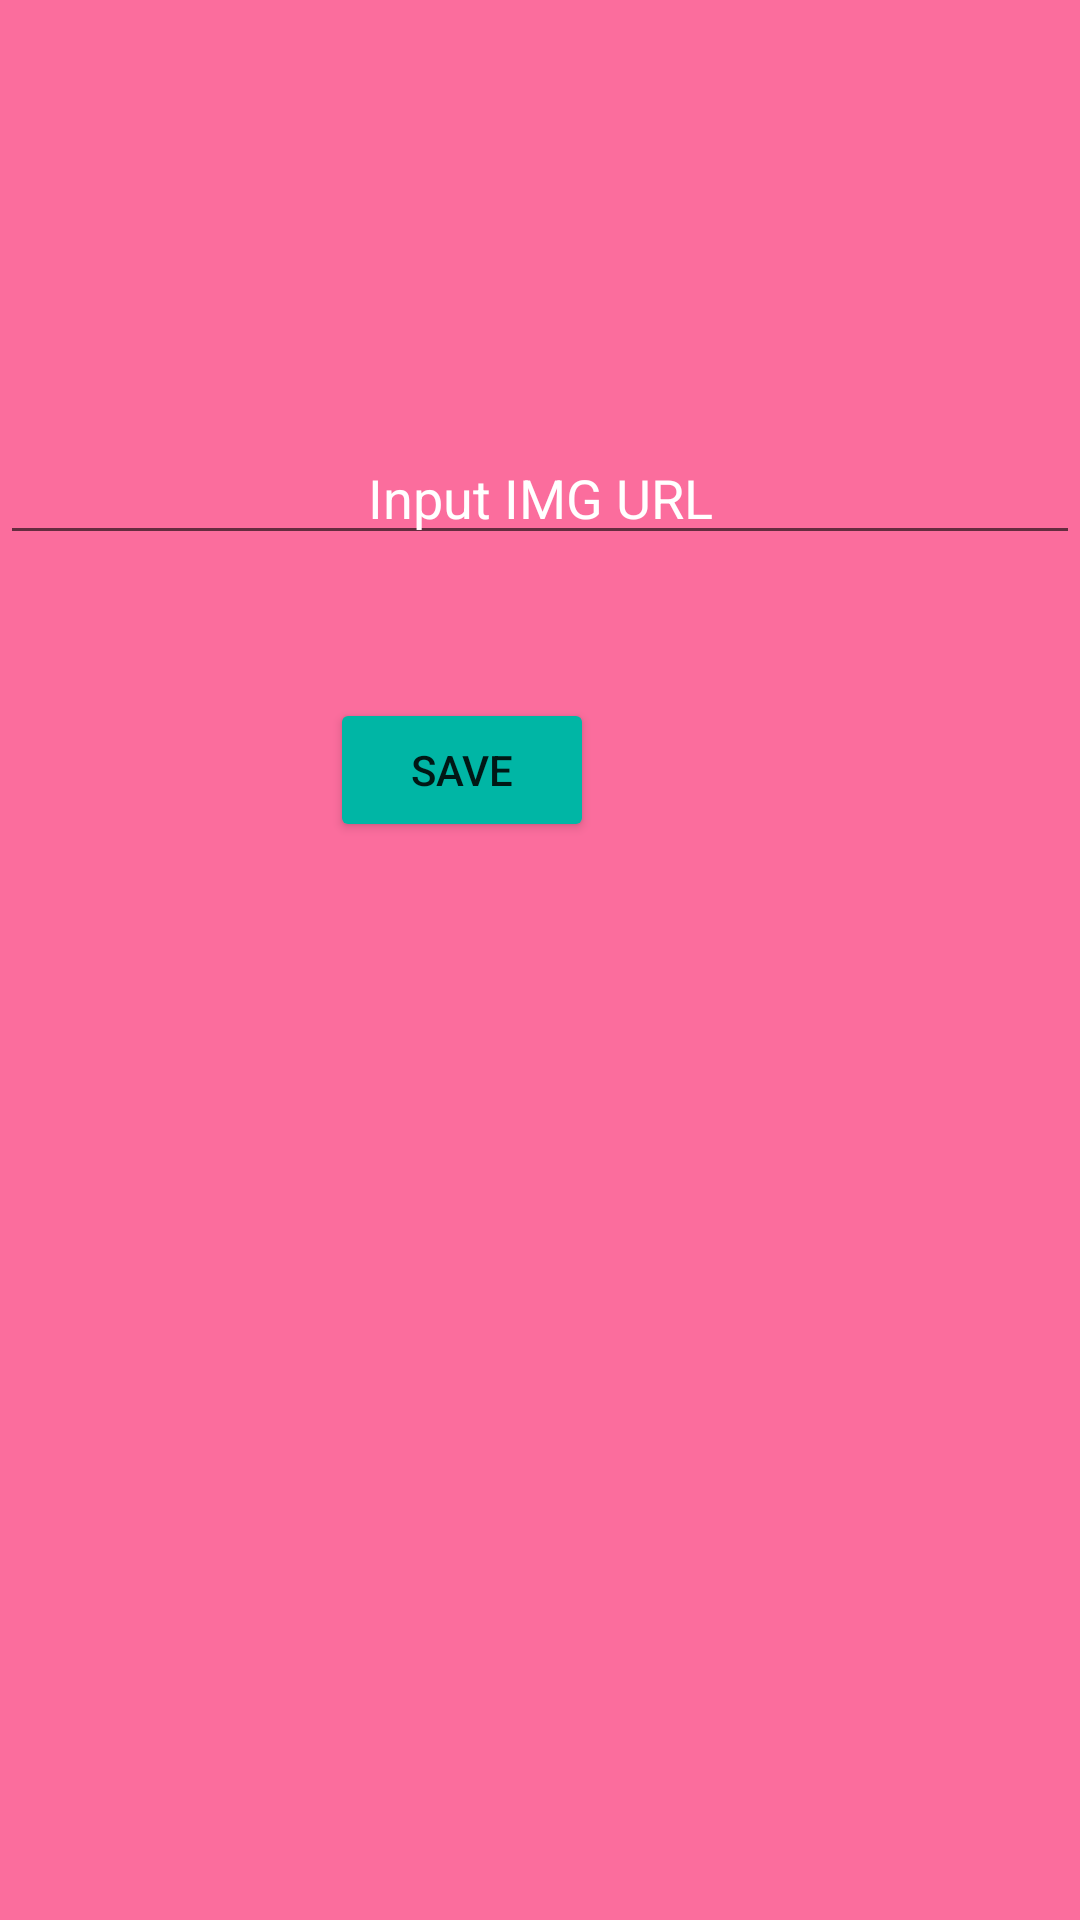

Reconstruct the res/layout file that produces this screen, plus the resources it refers to.
<!-- AndroidManifest.xml: application theme Theme.Vache -->
<!-- res/layout/fragment_first.xml -->
<?xml version="1.0" encoding="utf-8"?>
<androidx.constraintlayout.widget.ConstraintLayout xmlns:android="http://schemas.android.com/apk/res/android"
    android:layout_width="match_parent"
    android:layout_height="match_parent"
    xmlns:app="http://schemas.android.com/apk/res-auto"
    android:background="#FB6D9D">

    <EditText
        android:id="@+id/editText"
        android:layout_width="match_parent"
        android:layout_height="wrap_content"
        android:gravity="center"
        android:hint="Input IMG URL"
        android:textColorHint="@color/white"
        app:layout_constraintBottom_toBottomOf="parent"
        app:layout_constraintEnd_toEndOf="parent"
        app:layout_constraintHorizontal_bias="0.0"
        app:layout_constraintStart_toStartOf="parent"
        app:layout_constraintTop_toTopOf="parent"
        app:layout_constraintVertical_bias="0.24" />

    <Button
        android:id="@+id/button1"
        android:layout_width="wrap_content"
        android:layout_height="wrap_content"
        android:layout_marginStart="145dp"
        android:layout_marginEnd="162dp"
        android:backgroundTint="#00B6A5"
        android:text="Save"
        app:layout_constraintBottom_toBottomOf="parent"
        app:layout_constraintEnd_toEndOf="parent"
        app:layout_constraintHorizontal_bias="1.0"
        app:layout_constraintStart_toStartOf="parent"
        app:layout_constraintTop_toTopOf="parent"
        app:layout_constraintVertical_bias="0.393" />

    <TextView
        android:id="@+id/textView"
        android:layout_width="wrap_content"
        android:layout_height="wrap_content"
        android:layout_marginStart="130dp"
        android:layout_marginTop="5dp"
        android:layout_marginEnd="243dp"
        android:layout_marginBottom="93dp"
        android:text="TextView"
        android:textColor="@color/white"
        app:layout_constraintBottom_toBottomOf="parent"
        app:layout_constraintEnd_toEndOf="parent"
        app:layout_constraintHorizontal_bias="0.6"
        app:layout_constraintStart_toStartOf="parent"
        app:layout_constraintTop_toBottomOf="parent"
        app:layout_constraintVertical_bias="0.119" />





</androidx.constraintlayout.widget.ConstraintLayout>
<!-- resources referenced by this layout -->
<resources>
  <style name="Theme.Vache" parent="Theme.MaterialComponents.DayNight.DarkActionBar">
          
          <item name="colorPrimary">@color/purple_500</item>
          <item name="colorPrimaryVariant">@color/purple_700</item>
          <item name="colorOnPrimary">@color/white</item>
          
          <item name="colorSecondary">@color/teal_200</item>
          <item name="colorSecondaryVariant">@color/teal_700</item>
          <item name="colorOnSecondary">@color/black</item>
          
          <item name="android:statusBarColor" tools:targetApi="l">?attr/colorPrimaryVariant</item>
          
      </style>
  <!-- not gathered from this repository: default colours our renderer supplied (Android Studio template values) -->
  <color name="purple_500">#FF6200EE</color>
  <color name="purple_700">#FF3700B3</color>
  <color name="teal_200">#FF03DAC5</color>
  <color name="teal_700">#FF018786</color>
  <color name="black">#FF000000</color>
  <color name="white">#FFFFFFFF</color>
</resources>
